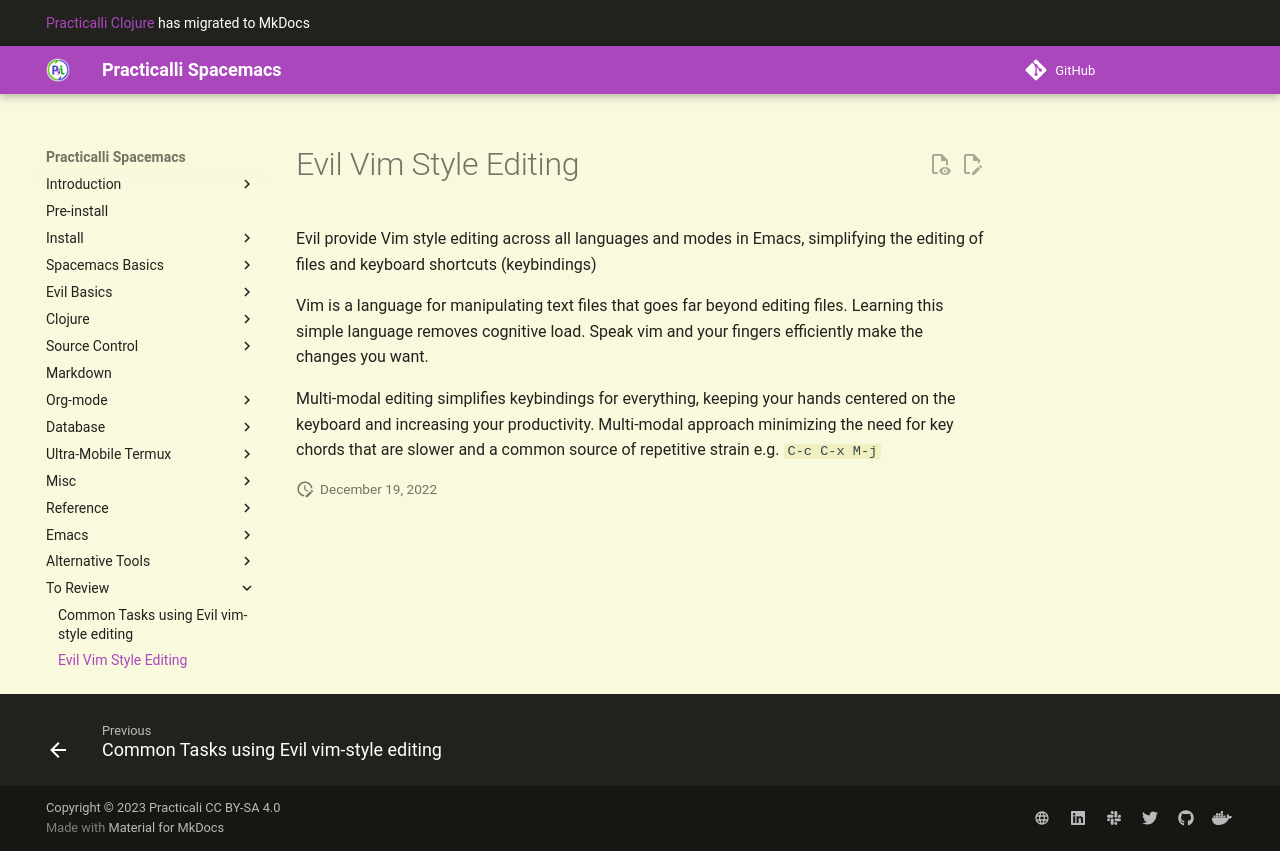

repository: practicalli/spacemacs · page: introduction/why-spacemacs/why-evil/index.html · generator: mkdocs

# Evil Vim Style Editing
Evil provide Vim style editing across all languages and modes in Emacs, simplifying the editing of files and keyboard shortcuts (keybindings)

Vim is a language for manipulating text files that goes far beyond editing files.  Learning this simple language removes cognitive load.  Speak vim and your fingers efficiently make the changes you want.

Multi-modal editing simplifies keybindings for everything, keeping your hands centered on the keyboard and increasing your productivity.  Multi-modal approach minimizing the need for  key chords that are slower and a common source of repetitive strain e.g. `C-c C-x M-j`
